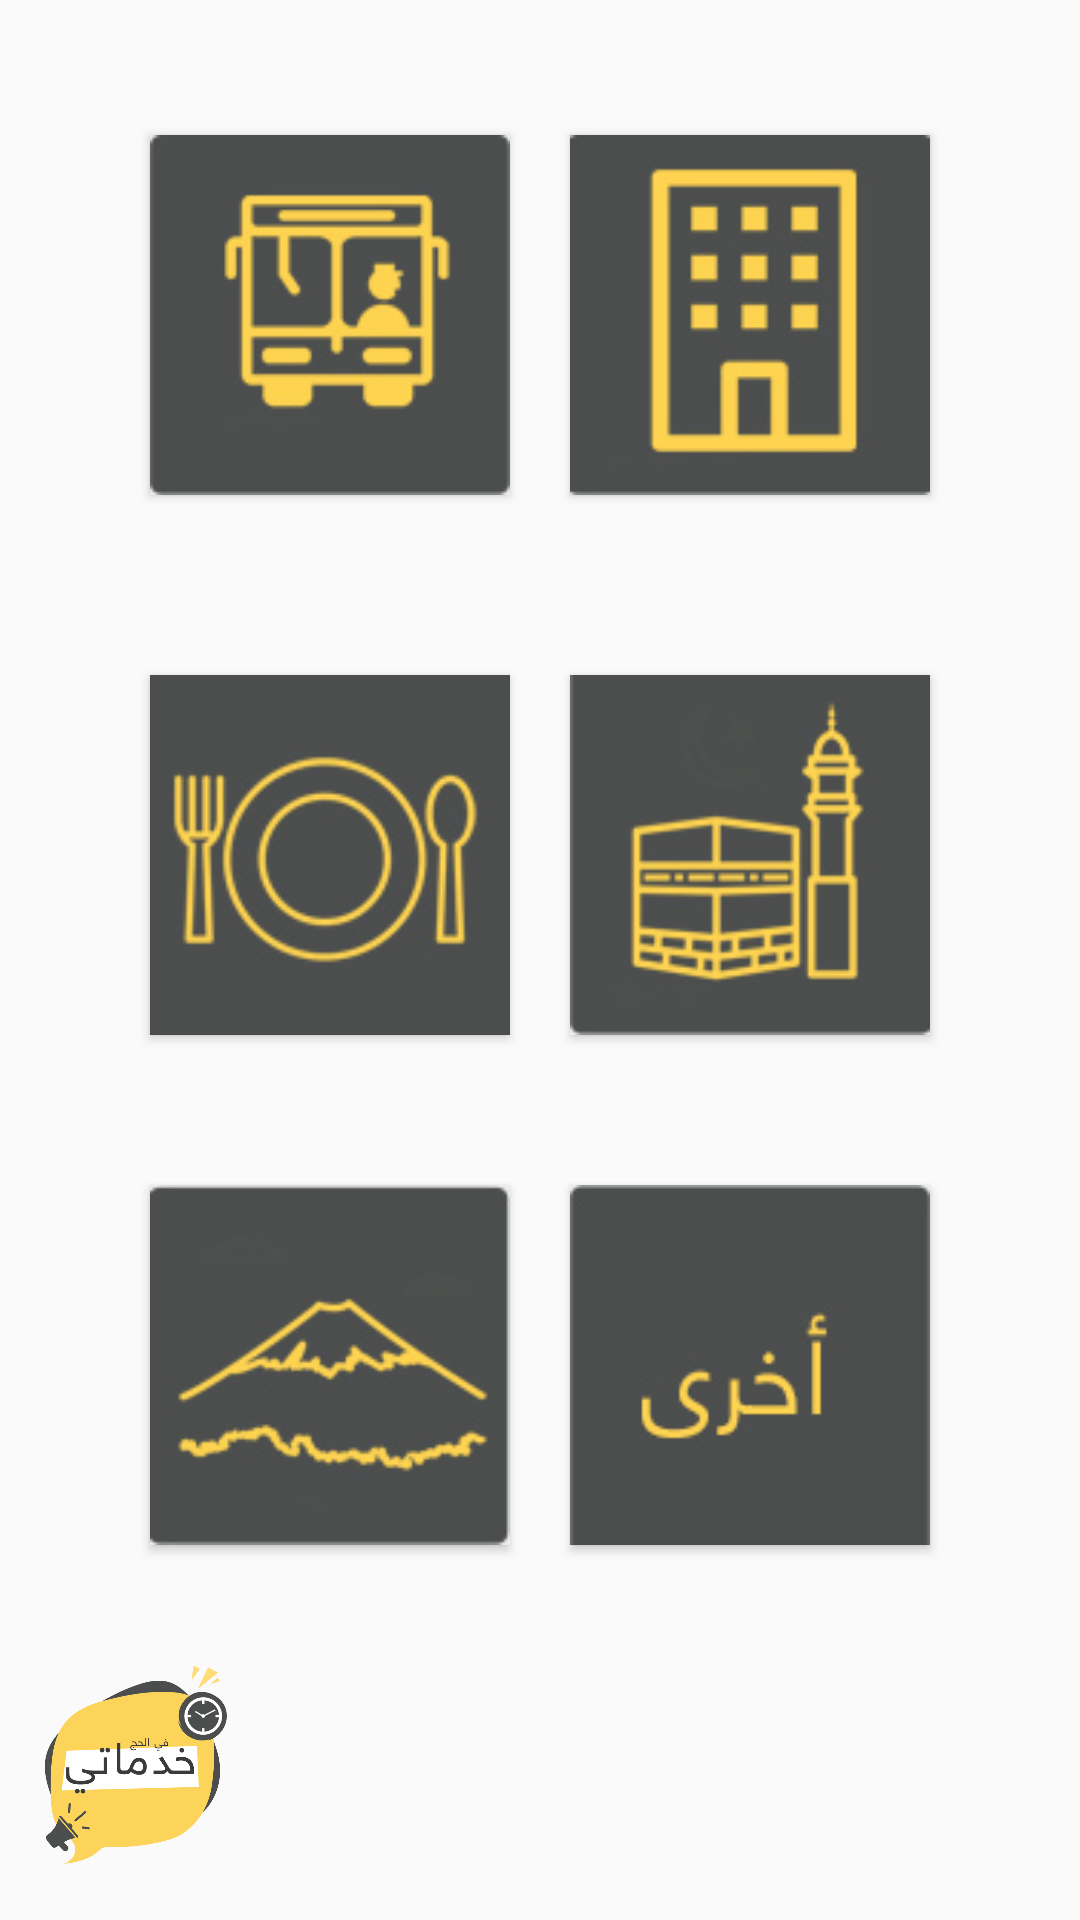

Layout XML and referenced resources for this Android screen:
<!-- AndroidManifest.xml: application theme AppTheme -->
<!-- res/layout/admin_services.xml -->
<?xml version="1.0" encoding="utf-8"?>
<LinearLayout xmlns:android="http://schemas.android.com/apk/res/android"
    xmlns:tools="http://schemas.android.com/tools"
    android:layout_width="match_parent"
    android:layout_height="match_parent"
    android:orientation="vertical"
    tools:context="com.example.user_sai.wajjihny.MainScreen">

    <LinearLayout
        android:layout_width="match_parent"
        android:layout_height="wrap_content"
        android:layout_weight="1"
        android:gravity="center"
        android:orientation="vertical">

        <LinearLayout
            android:layout_width="match_parent"
            android:layout_height="wrap_content"
            android:layout_margin="10dp"
            android:gravity="center"
            android:padding="10dp"
            android:orientation="horizontal">

            <Button
                android:id="@+id/buttonService1"
                android:layout_width="120dp"
                android:layout_height="120dp"
                android:layout_margin="10dp"
                android:background="@drawable/bus" />

            <Button
                android:id="@+id/buttonService2"
                android:layout_width="120dp"
                android:layout_height="120dp"
                android:layout_margin="10dp"
                android:background="@drawable/hotel" />

        </LinearLayout>

        <LinearLayout
            android:layout_width="match_parent"
            android:layout_height="wrap_content"
            android:layout_margin="10dp"
            android:padding="10dp"
            android:gravity="center"
            android:orientation="horizontal">

            <Button
                android:id="@+id/buttonService5"
                android:layout_width="120dp"
                android:layout_margin="10dp"
                android:layout_height="120dp"
                android:background="@drawable/food" />

            <Button
                android:id="@+id/buttonService6"
                android:layout_width="120dp"
                android:layout_margin="10dp"
                android:layout_height="120dp"
                android:background="@drawable/haram" />

        </LinearLayout>
        <LinearLayout
            android:layout_width="match_parent"
            android:layout_height="wrap_content"
            android:gravity="center"
            android:padding="10dp"
            android:orientation="horizontal">

            <Button
                android:id="@+id/buttonService3"
                android:layout_width="120dp"
                android:layout_margin="10dp"
                android:layout_height="120dp"
                android:background="@drawable/mountain" />

            <Button
                android:id="@+id/buttonService4"
                android:layout_width="120dp"
                android:layout_height="120dp"
                android:layout_margin="10dp"
                android:background="@drawable/others" />
        </LinearLayout>

    </LinearLayout>


    <LinearLayout
        android:layout_width="match_parent"
        android:layout_height="wrap_content"
        android:layout_gravity="bottom"
        android:layout_weight="0">

        <ImageView
            android:layout_width="90dp"
            android:layout_height="90dp"
            android:layout_gravity="bottom"
            android:src="@drawable/logo" />

    </LinearLayout>
</LinearLayout>
<!-- resources referenced by this layout -->
<resources>
  <!-- drawable bus: jpg bitmap (drawable, 29501 bytes) -->
  <!-- drawable food: jpg bitmap (drawable, 28673 bytes) -->
  <!-- drawable haram: jpg bitmap (drawable, 29445 bytes) -->
  <!-- drawable hotel: jpg bitmap (drawable, 30747 bytes) -->
  <!-- drawable logo: png bitmap (drawable, 44768 bytes) -->
  <!-- drawable mountain: jpg bitmap (drawable, 29064 bytes) -->
  <!-- drawable others: jpg bitmap (drawable, 23246 bytes) -->
  <style name="AppTheme" parent="Theme.AppCompat.Light.NoActionBar">
          
          <item name="colorPrimary">@color/primaryYellow</item>
          <item name="colorPrimaryDark">@color/primaryYellow</item>
          <item name="colorAccent">@color/colorAccent</item>
      </style>
  <color name="primaryYellow">#FCD45A</color>
  <color name="colorAccent">#FF4081</color>
</resources>
